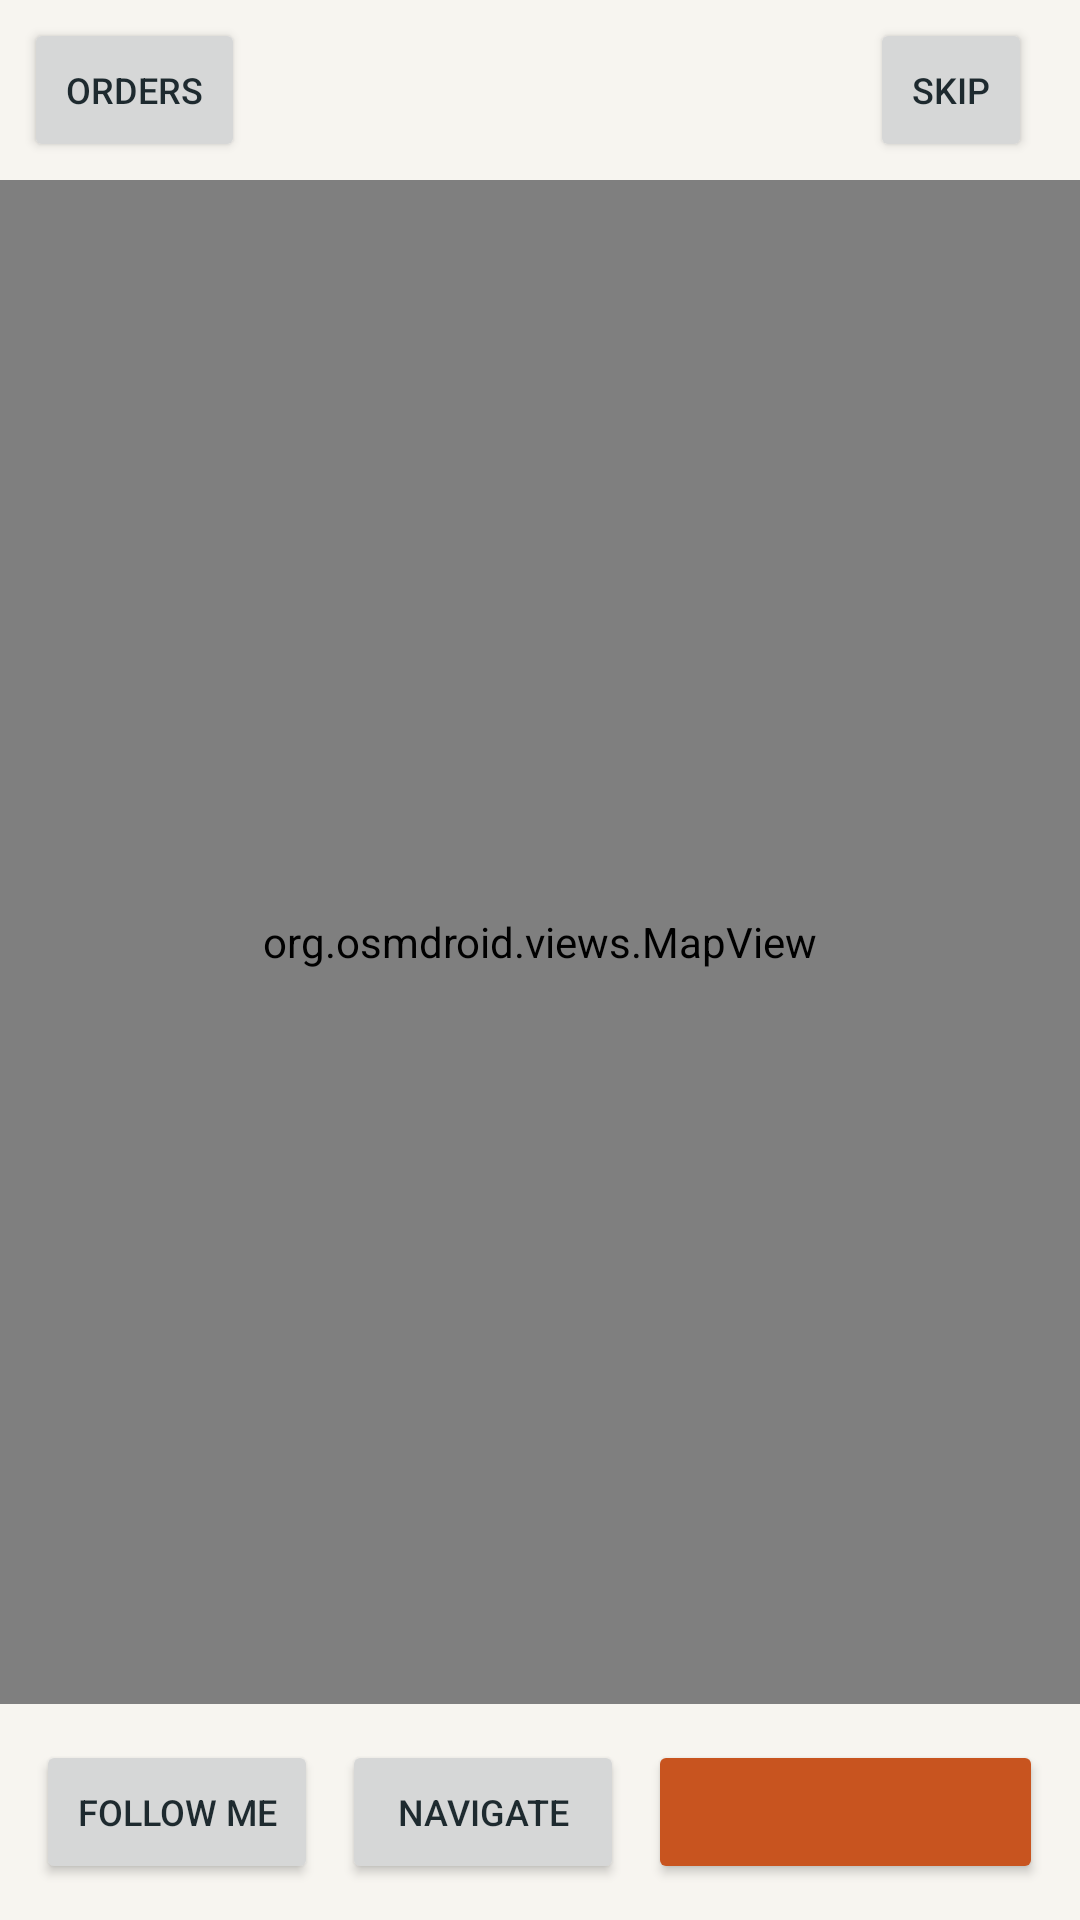

Reconstruct the res/layout file that produces this screen, plus the resources it refers to.
<!-- AndroidManifest.xml: application theme Theme.Courier -->
<!-- res/layout/activity_map.xml -->
<?xml version="1.0" encoding="utf-8"?>
<LinearLayout xmlns:android="http://schemas.android.com/apk/res/android"
    android:layout_width="match_parent" android:layout_height="match_parent" android:orientation="vertical"
    android:fitsSystemWindows="true" android:background="@color/paper">
    <LinearLayout android:layout_width="match_parent" android:layout_height="wrap_content" android:orientation="horizontal"
        android:gravity="center_vertical" android:paddingLeft="8dp" android:paddingRight="16dp" android:paddingTop="6dp" android:paddingBottom="6dp">
        <Button android:id="@+id/back" android:layout_width="wrap_content" android:layout_height="wrap_content"
            android:text="Orders" android:textSize="12sp" android:minWidth="0dp" android:paddingLeft="14dp" android:paddingRight="14dp"/>
        <LinearLayout android:layout_width="0dp" android:layout_weight="1" android:layout_height="wrap_content"
            android:orientation="vertical" android:paddingLeft="12dp">
            <TextView android:id="@+id/mapTitle" android:layout_width="match_parent" android:layout_height="wrap_content"
                android:textSize="15sp" android:textStyle="bold" android:textColor="@color/ink" android:fontFamily="monospace"/>
            <TextView android:id="@+id/mapWhere" android:layout_width="match_parent" android:layout_height="wrap_content"
                android:textSize="13sp" android:textColor="@color/muted"/>
        </LinearLayout>
        <Button android:id="@+id/skip" android:layout_width="wrap_content" android:layout_height="wrap_content"
            android:text="Skip" android:textSize="12sp" android:minWidth="0dp" android:paddingLeft="14dp" android:paddingRight="14dp"/>
    </LinearLayout>
    <org.osmdroid.views.MapView android:id="@+id/map" android:layout_width="match_parent" android:layout_height="0dp" android:layout_weight="1"/>
    <LinearLayout android:layout_width="match_parent" android:layout_height="wrap_content" android:orientation="horizontal" android:padding="12dp">
        <Button android:id="@+id/recentre" android:layout_width="0dp" android:layout_weight="1" android:layout_height="wrap_content" android:text="Follow me" android:textSize="12sp"/>
        <Button android:id="@+id/navigate" android:layout_width="0dp" android:layout_weight="1" android:layout_height="wrap_content" android:text="Navigate" android:textSize="12sp" android:layout_marginStart="8dp"/>
        <Button android:id="@+id/mapAction" android:layout_width="0dp" android:layout_weight="1.4" android:layout_height="wrap_content" android:backgroundTint="@color/accent" android:textColor="#FFFFFF" android:textSize="12sp" android:layout_marginStart="8dp"/>
    </LinearLayout>
</LinearLayout>
<!-- resources referenced by this layout -->
<resources>
  <color name="accent">#C8541F</color>
  <color name="ink">#1E2A2F</color>
  <color name="muted">#6B7378</color>
  <color name="paper">#F7F5F0</color>
  <style name="Theme.Courier" parent="Theme.AppCompat.Light.NoActionBar">
          <item name="colorPrimary">@color/accent</item>
          <item name="colorPrimaryDark">@color/ink</item>
          <item name="colorAccent">@color/accent</item>
          <item name="android:windowBackground">@color/paper</item>
          <item name="android:textColorPrimary">@color/ink</item>
          <item name="android:statusBarColor">@color/paper</item>
          <item name="android:windowLightStatusBar">true</item>
      </style>
</resources>
